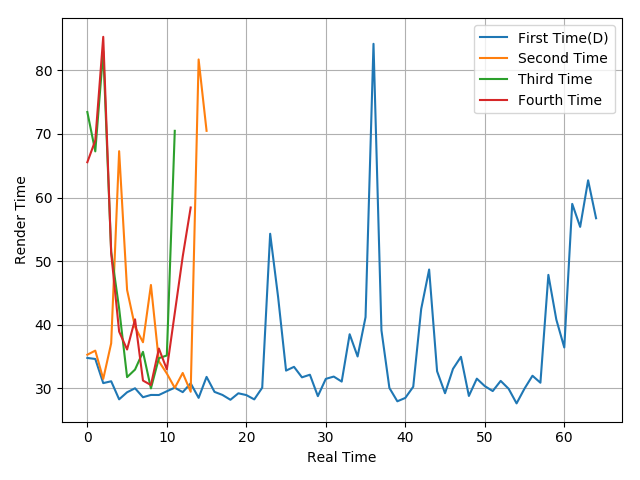

Data behind this chart, as committed beside it:
34.76, 34.6, 30.8, 31.09, 28.25, 29.36, 29.99, 28.58, 28.94, 28.93, 29.52, 30.08, 29.38, 30.77, 28.48, 31.78, 29.42, 28.94, 28.18, 29.2, 28.92, 28.24, 30.08, 54.3
35.27, 35.91, 31.46, 37.07, 67.29, 45.46, 39.65, 37.23, 46.24, 34.23, 32.31, 30.05, 32.4, 29.44, 81.72, 70.49
73.45, 67.26, 83.03, 51.46, 42.54, 31.74, 32.93, 35.72, 29.97, 34.72, 35.15, 70.49
65.55, 68.98, 85.28, 51.24, 38.91, 36.09, 40.84, 31.2, 30.5, 36.24, 32.97, 41.83, 50.72, 58.43
